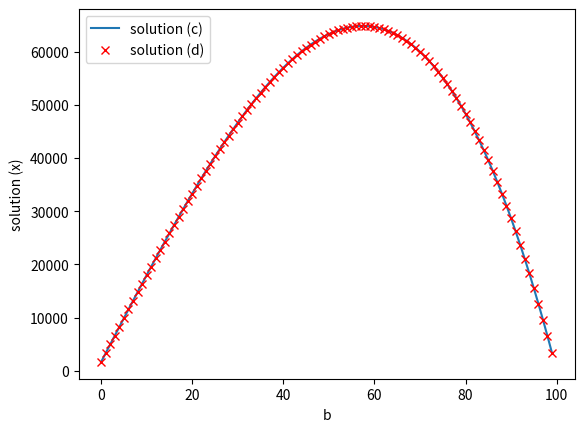

Reproduce this figure in Python.
#################################################################################
# Milos Atz
# NE155 Homework 5
#################################################################################
import math
import numpy as np
import scipy.linalg
##########################################################################
# Problem 1
# a) Use built in Python commands to construct A and b.
def matrix_build(n):
	a=[-1]*int(n-1)
	b=[2]*int(n)
	c=[-1]*int(n-1)
	A=np.matrix(np.diag(a, -1) + np.diag(b, 0) + np.diag(c, 1))
	return(A)
def b_build(n):
	b=np.zeros(n)
	for i in range(0, n):
		b[i]=i
	b=np.transpose(np.matrix(b))
	return(b)
##########################################################################
# b) What is the condition number of A?
n=100
A=matrix_build(n)
conditionN=np.linalg.cond(A)
##########################################################################
# c) Solve this problem by explicitly inverting A and multiplying b.
b=b_build(n)
A_inv=np.linalg.inv(A)
soln_c=A_inv*b
##########################################################################
# d) Solve this problem by explicitly inverting A and multiplying b.
soln_d=scipy.linalg.solve(A, b)
##########################################################################
# plot the solutions for (c) and (d)
import matplotlib.pyplot as plt
fig_c=plt.plot(b, soln_c, label='solution (c)')
fig_d=plt.plot(b, soln_d, 'rx', label='solution (d)')
plt.ylabel('solution (x)')
plt.xlabel('b')
plt.legend(loc=2)
#plt.show()
plt.savefig('p1.png', bbox_inches='tight')
plt.clf()
